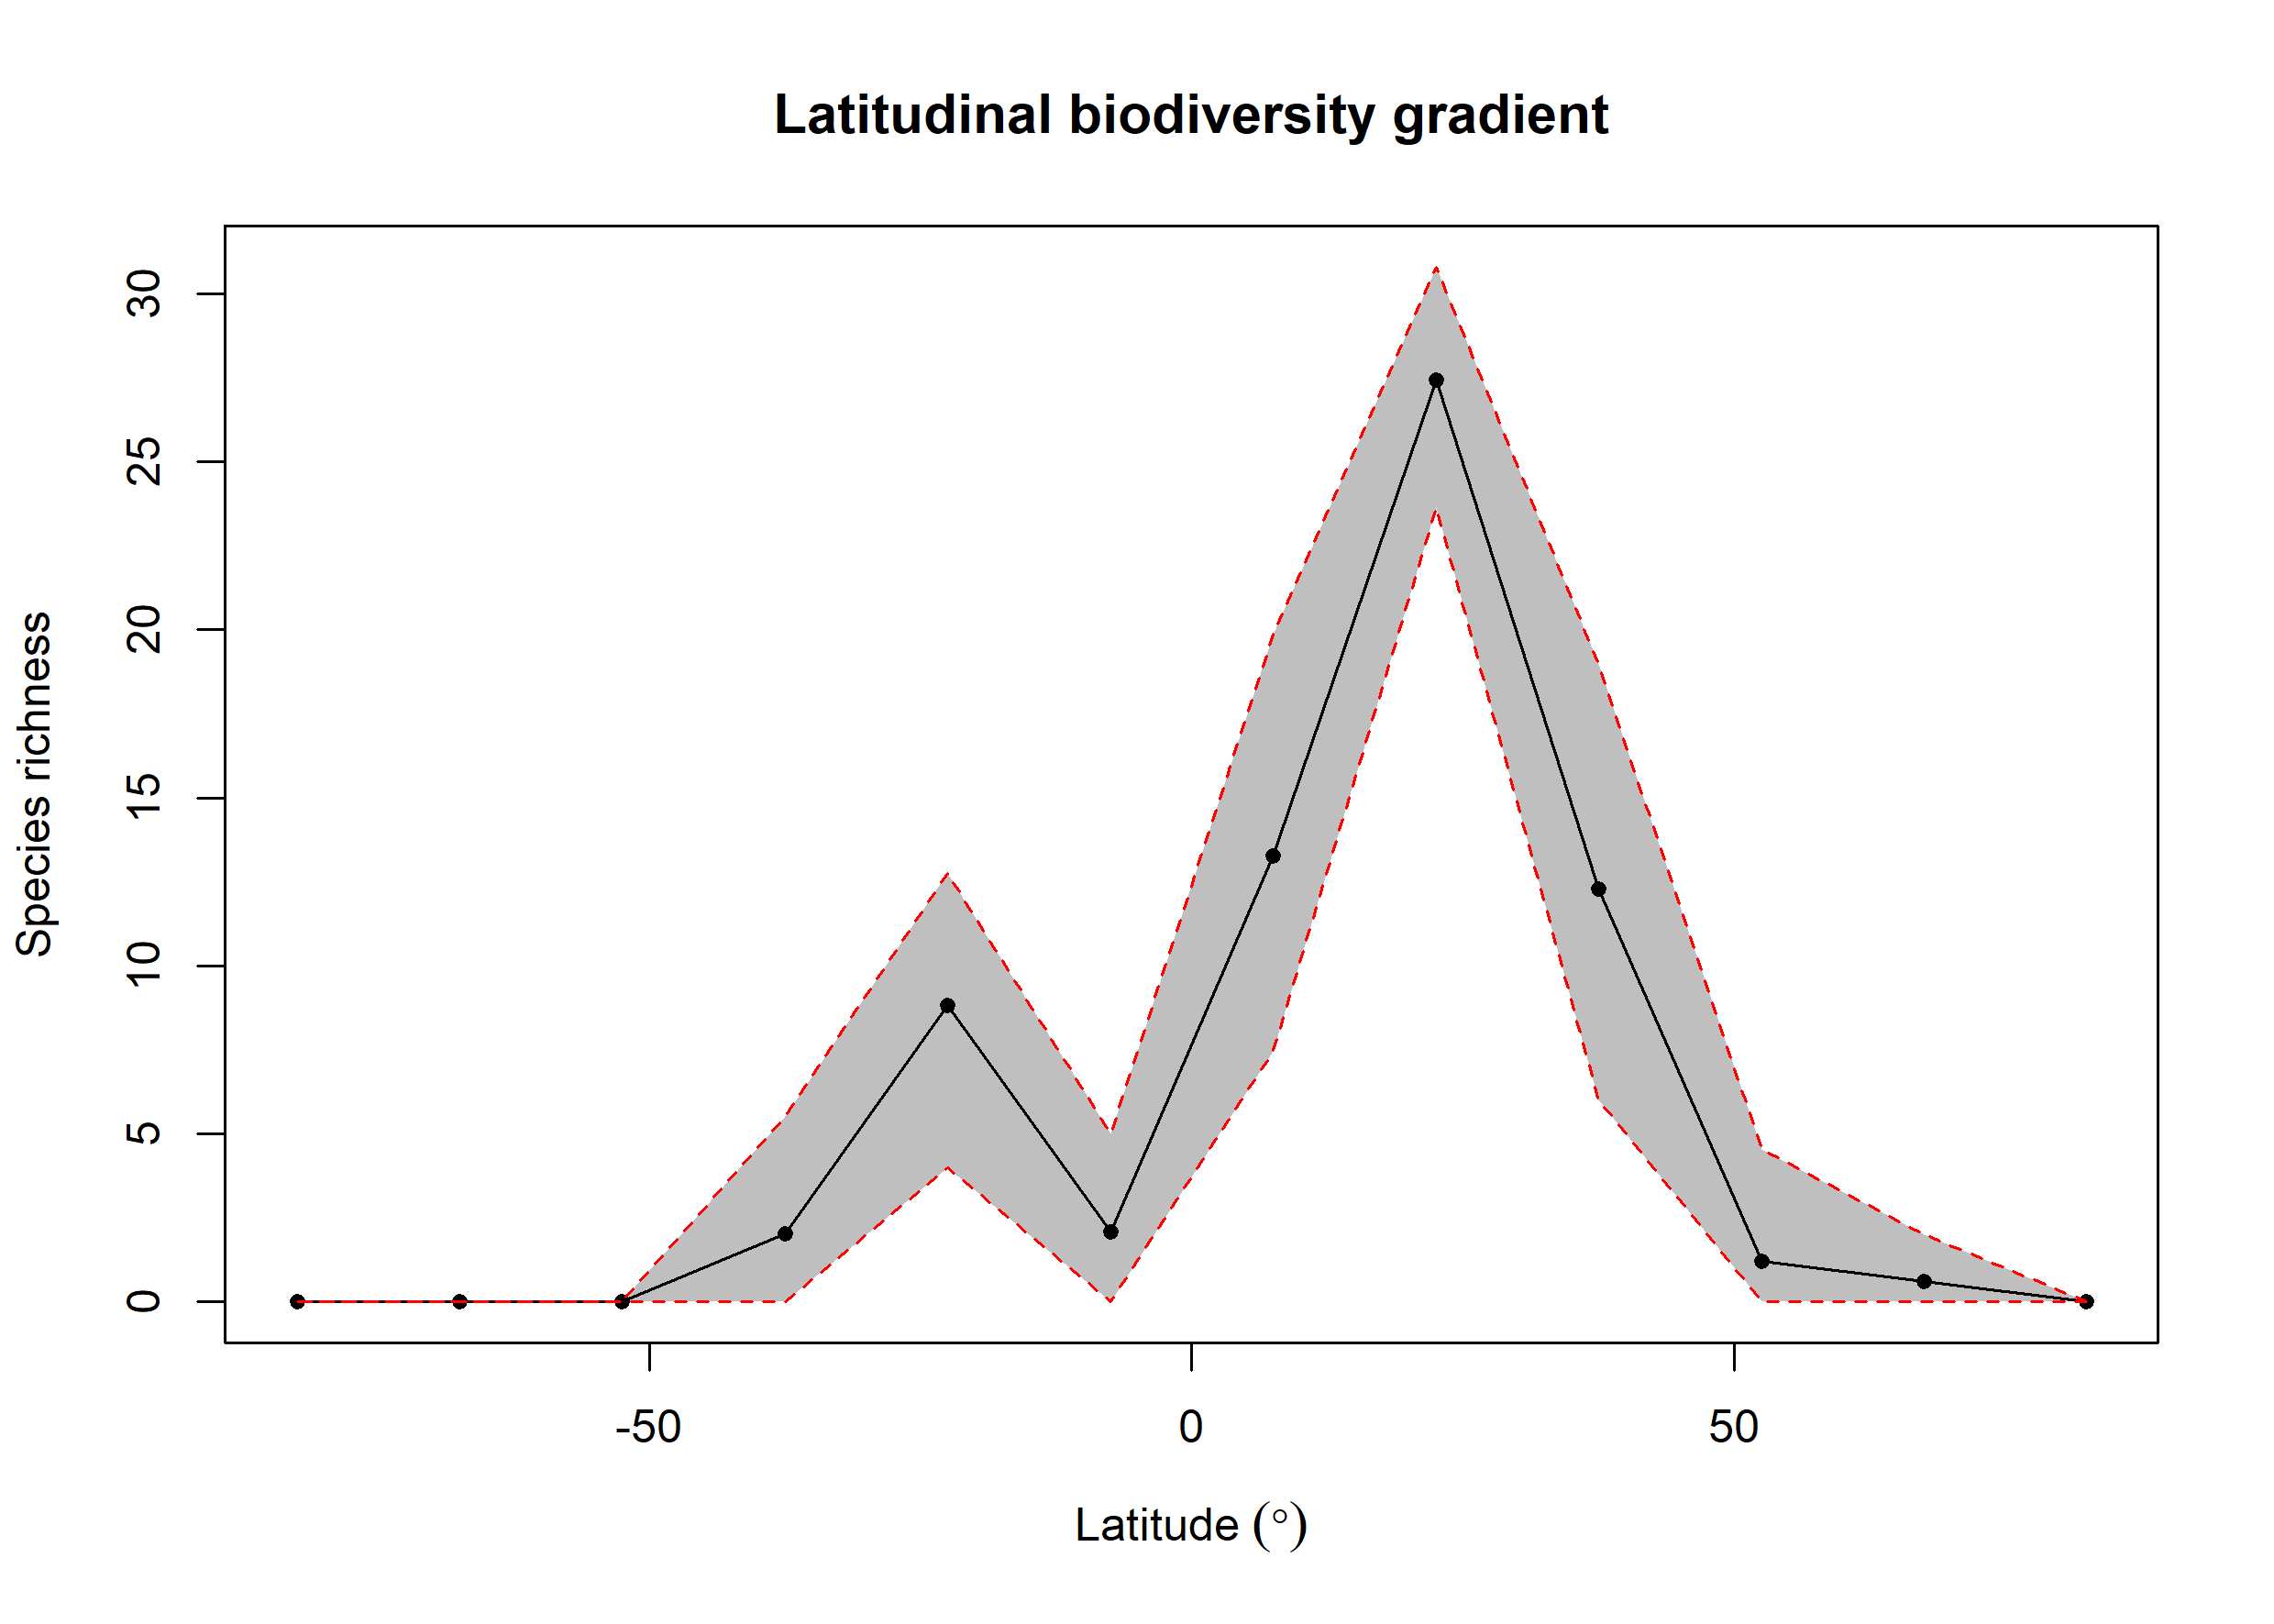

Source data for this figure (header and first rows):
bin, max, min, mid, hemisphere, mean_richness, CI.Lower, CI.Upper
1, 90, 75, 82.5, N, 0.02, 0, 0
2, 75, 60, 67.5, N, 0.6, 0, 2
3, 60, 45, 52.5, N, 1.22, 0, 4.525
4, 45, 30, 37.5, N, 12.3, 5.999, 18.98
5, 30, 15, 22.5, N, 27.42, 23.64, 30.79
6, 15, 0, 7.5, N, 13.26, 7.462, 19.85
7, 0, -15, -7.5, S, 2.07, 0, 5
8, -15, -30, -22.5, S, 8.833, 4, 12.74
9, -30, -45, -37.5, S, 2.04, 0, 5.525
10, -45, -60, -52.5, S, NA, NA, NA
11, -60, -75, -67.5, S, NA, NA, NA
12, -75, -90, -82.5, S, NA, NA, NA
